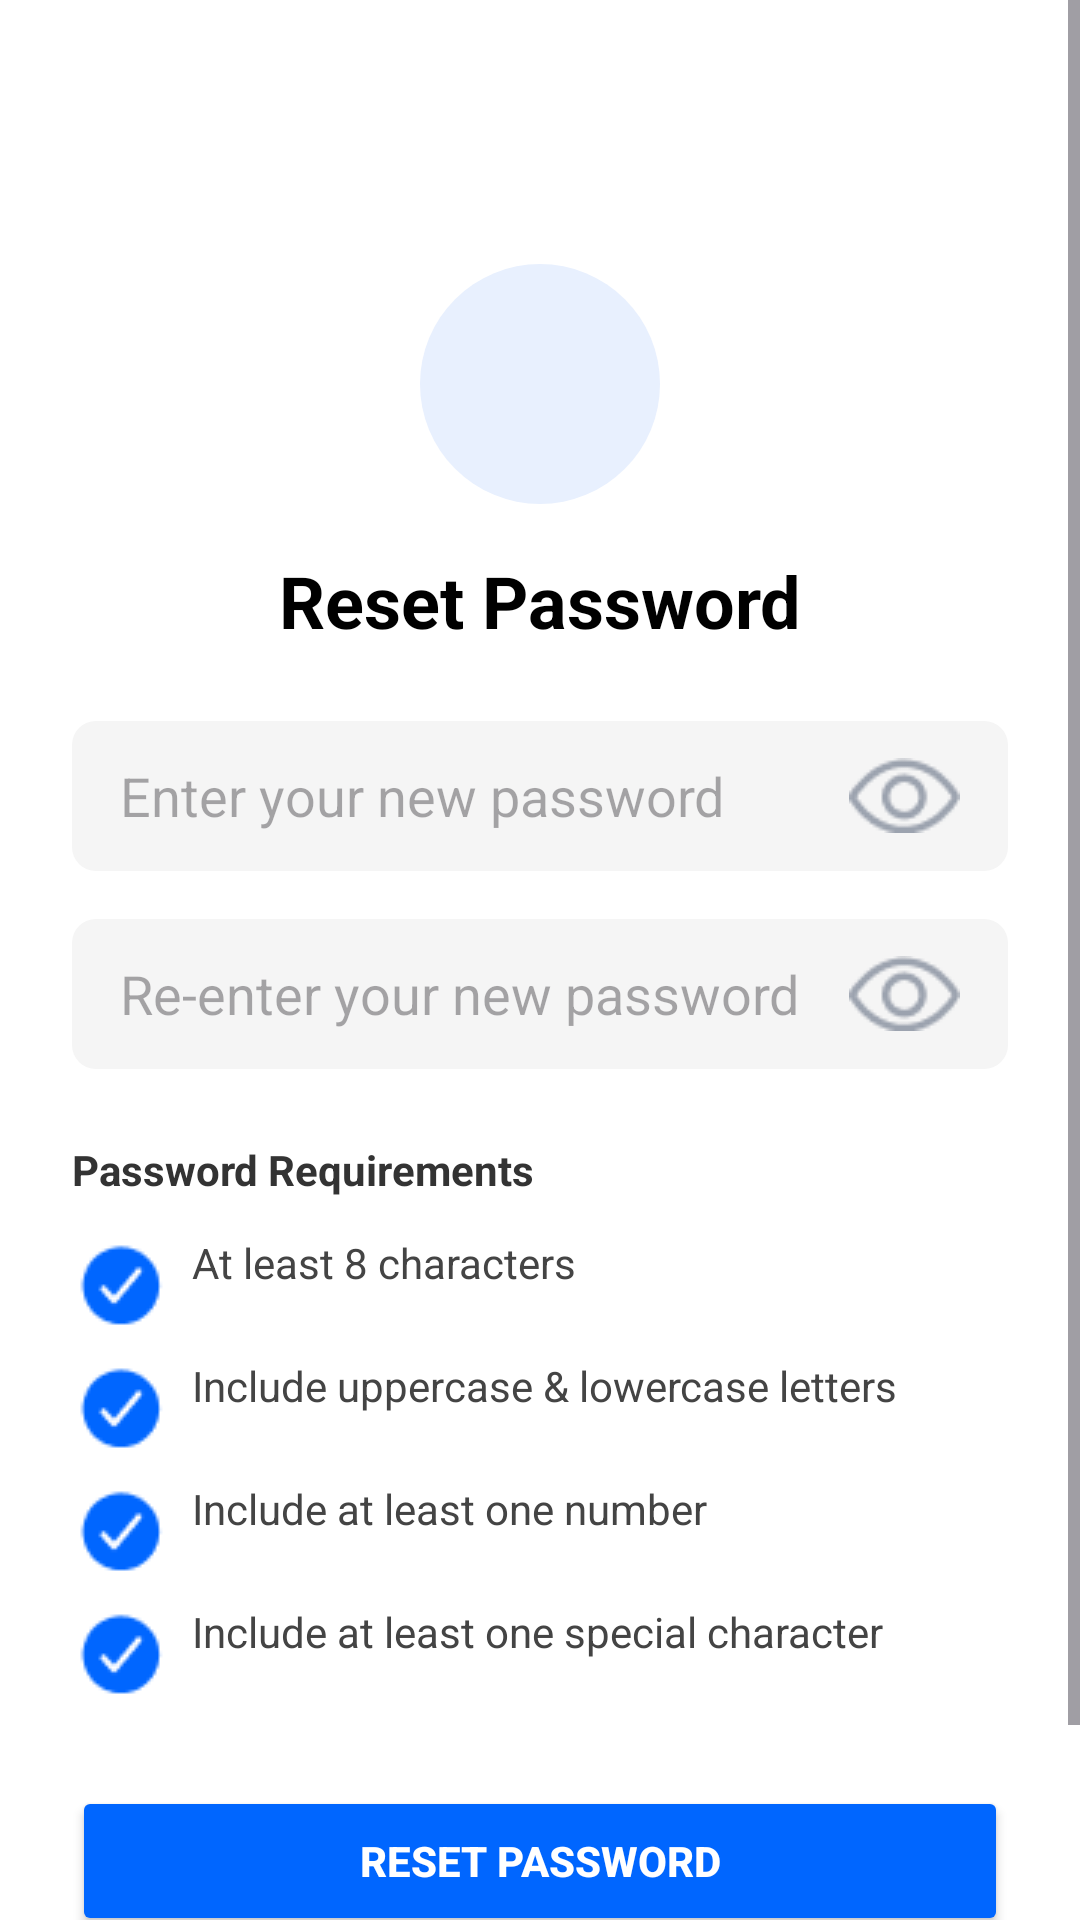

Android layout source for this screen:
<!-- AndroidManifest.xml: application theme Theme.Fitnesschallenge -->
<!-- res/layout/activity_change_password.xml -->
<?xml version="1.0" encoding="utf-8"?>
<ScrollView xmlns:android="http://schemas.android.com/apk/res/android"
    android:layout_width="match_parent"
    android:layout_height="match_parent"
    android:background="@android:color/white">

    <LinearLayout
        android:orientation="vertical"
        android:padding="24dp"
        android:layout_width="match_parent"
        android:layout_height="wrap_content"
        android:gravity="center_horizontal">

        
        <ImageView
            android:layout_width="24dp"
            android:layout_height="24dp"
            android:src="@drawable/ic_back"
            android:layout_gravity="start"
            android:layout_marginTop="16dp" />

        
        <ImageView
            android:layout_width="80dp"
            android:layout_height="80dp"
            android:src="@drawable/ic_lock"
            android:background="@drawable/bg_circle_light_blue"
            android:layout_marginTop="24dp"
            android:padding="20dp" />

        
        <TextView
            android:layout_width="wrap_content"
            android:layout_height="wrap_content"
            android:text="Reset Password"
            android:textSize="24sp"
            android:textStyle="bold"
            android:textColor="#000"
            android:layout_marginTop="16dp" />

        
        <EditText
            android:id="@+id/et_new_password"
            android:layout_width="match_parent"
            android:layout_height="50dp"
            android:hint="Enter your new password"
            android:inputType="textPassword"
            android:background="@drawable/bg_edittext"
            android:drawableEnd="@drawable/ic_eye"
            android:paddingHorizontal="16dp"
            android:layout_marginTop="24dp" />

        
        <EditText
            android:id="@+id/et_confirm_password"
            android:layout_width="match_parent"
            android:layout_height="50dp"
            android:hint="Re-enter your new password"
            android:inputType="textPassword"
            android:background="@drawable/bg_edittext"
            android:drawableEnd="@drawable/ic_eye"
            android:paddingHorizontal="16dp"
            android:layout_marginTop="16dp" />

        
        <TextView
            android:layout_width="match_parent"
            android:layout_height="wrap_content"
            android:text="Password Requirements"
            android:textStyle="bold"
            android:textColor="#333"
            android:layout_marginTop="24dp" />

        
        <LinearLayout
            android:orientation="vertical"
            android:layout_width="match_parent"
            android:layout_height="wrap_content"
            android:layout_marginTop="8dp">

            <TextView
                android:layout_width="wrap_content"
                android:layout_height="wrap_content"
                android:drawableStart="@drawable/ic_check"
                android:drawablePadding="8dp"
                android:text="At least 8 characters"
                android:textColor="#444"
                android:paddingVertical="4dp" />

            <TextView
                android:layout_width="wrap_content"
                android:layout_height="wrap_content"
                android:drawableStart="@drawable/ic_check"
                android:drawablePadding="8dp"
                android:text="Include uppercase &amp; lowercase letters"
                android:textColor="#444"
                android:paddingVertical="4dp" />

            <TextView
                android:layout_width="wrap_content"
                android:layout_height="wrap_content"
                android:drawableStart="@drawable/ic_check"
                android:drawablePadding="8dp"
                android:text="Include at least one number"
                android:textColor="#444"
                android:paddingVertical="4dp" />

            <TextView
                android:layout_width="wrap_content"
                android:layout_height="wrap_content"
                android:drawableStart="@drawable/ic_check"
                android:drawablePadding="8dp"
                android:text="Include at least one special character"
                android:textColor="#444"
                android:paddingVertical="4dp" />
        </LinearLayout>

        
        <Button
            android:id="@+id/btn_reset"
            android:layout_width="match_parent"
            android:layout_height="50dp"
            android:text="Reset Password"
            android:textColor="#fff"
            android:textStyle="bold"
            android:backgroundTint="#0066FF"
            android:layout_marginTop="24dp" />

        
        <TextView
            android:layout_width="wrap_content"
            android:layout_height="wrap_content"
            android:text="Need help? Contact Support"
            android:textColor="#0066FF"
            android:textStyle="bold"
            android:layout_marginTop="24dp" />

    </LinearLayout>
</ScrollView>
<!-- resources referenced by this layout -->
<resources>
  <!-- drawable bg_circle_light_blue (drawable) -->
  <shape xmlns:android="http://schemas.android.com/apk/res/android" android:shape="oval">
      <solid android:color="#E8F0FE" />
  </shape>
  <!-- drawable bg_edittext (drawable) -->
  <?xml version="1.0" encoding="utf-8"?>
  <shape xmlns:android="http://schemas.android.com/apk/res/android"
      android:shape="rectangle">
  
      <solid android:color="#F5F5F5" />
      <corners android:radius="8dp" />
  </shape>
  <!-- drawable ic_check: png bitmap (drawable, 475 bytes) -->
  <!-- drawable ic_eye: png bitmap (drawable, 685 bytes) -->
  <style name="Theme.Fitnesschallenge" parent="Base.Theme.Fitnesschallenge" />
  <style name="Base.Theme.Fitnesschallenge" parent="Theme.Material3.DayNight.NoActionBar">
          
          
      </style>
</resources>
